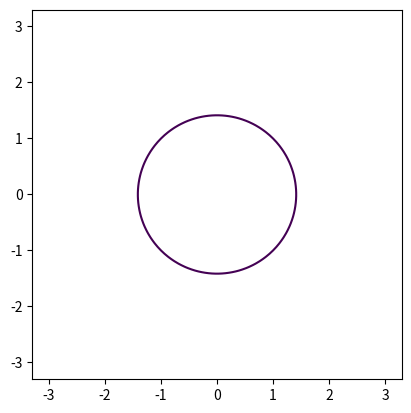

The matplotlib source for this figure:
# 等高線の使い方、まとめ（陰関数のグラフ）
import matplotlib.pyplot as plt
import numpy as np

# x^2 + y^2 = 2のグラフを描こう。

# contourを使う。

fig = plt.figure()

xrange = np.linspace(-3, 3, 100)
yrange = np.linspace(-3, 3, 100)
x, y = np.meshgrid(xrange, yrange)
# ここのxとyは、描画に使う点のx座標のセットとy座標のセット
# からなるリストのリストになってるの。

plt.xticks([-3, -2, -1, 0, 1, 2, 3])
plt.yticks([-3, -2, -1, 0, 1, 2, 3])

plt.xlim(-3.3, 3.3)
plt.ylim(-3.3, 3.3)

plt.gca().set_aspect('equal') # x軸とy軸で幅を揃える感じ

z = x ** 2 + y ** 2 - 2
# それを元に、例えばこの場合[0]なのでz=0の等高線が描かれる。
# [-1, 0, 1]とすればzが-1, 0, 1の線がすべて描かれる感じですかね。
plt.contour(x, y, z, [0])
plt.show()
